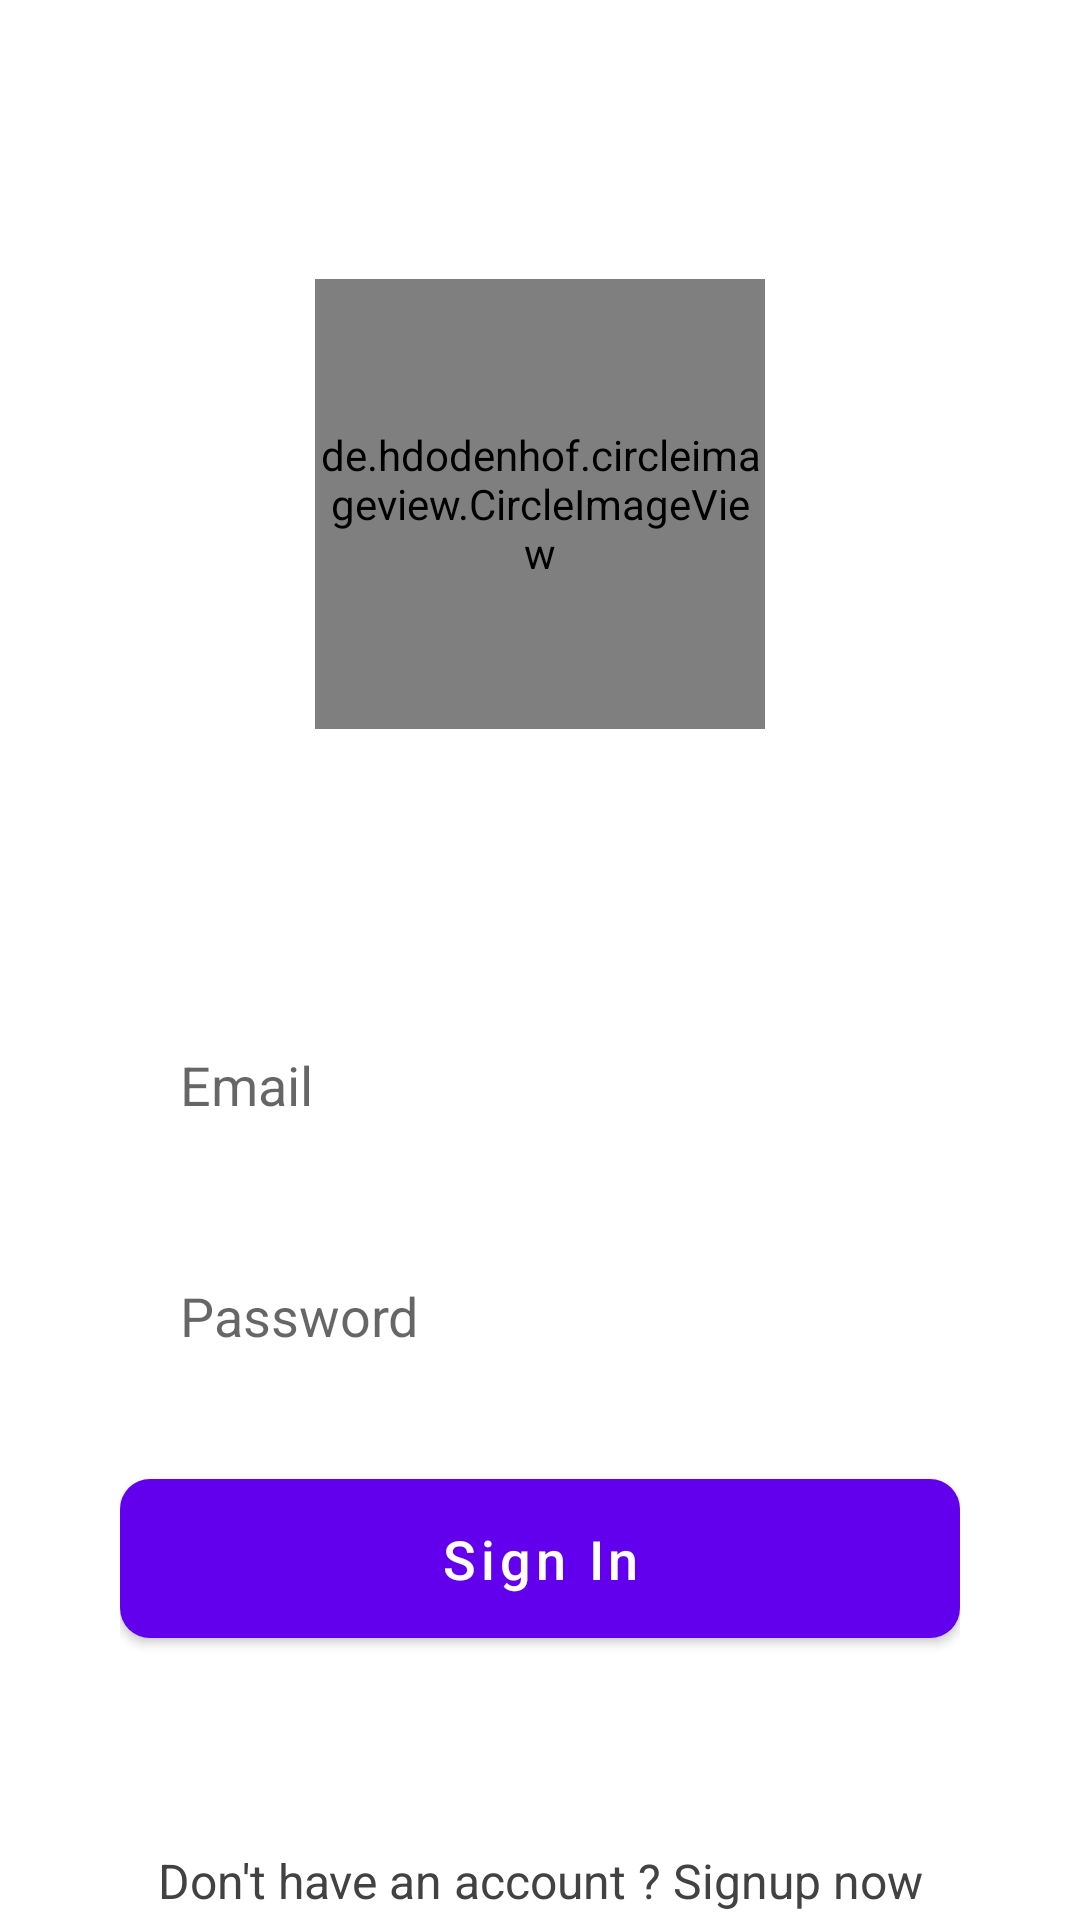

Write the Android layout XML for this screen, with the resource values it uses.
<!-- AndroidManifest.xml: application theme AppTheme.FullScreen -->
<!-- res/layout/activity_login.xml -->
<?xml version="1.0" encoding="utf-8"?>
<RelativeLayout xmlns:android="http://schemas.android.com/apk/res/android"
    xmlns:tools="http://schemas.android.com/tools"
    android:layout_width="match_parent"
    android:layout_height="match_parent"
    xmlns:app="http://schemas.android.com/apk/res-auto"
    android:background="#FFFFFF"
    tools:context=".LoginActivity">

    <de.hdodenhof.circleimageview.CircleImageView
        android:id="@+id/profile_image"
        android:layout_width="150dp"
        android:layout_height="150dp"
        android:layout_alignParentTop="true"
        android:layout_centerInParent="true"
        android:layout_marginTop="93dp"
        android:layout_marginBottom="50dp"
        android:src="@drawable/ic_profile_pic" />


    <LinearLayout
        android:id="@+id/input_field_layout"
        android:layout_width="match_parent"
        android:layout_height="wrap_content"
        android:layout_below="@+id/profile_image"
        android:layout_margin="40dp"
        android:orientation="vertical">

        <androidx.appcompat.widget.AppCompatEditText
            android:id="@+id/user_email"
            android:layout_width="match_parent"
            android:layout_height="57dp"
            android:background="@drawable/inputfieldbg"
            android:hint="Email"
            android:paddingStart="20dp" />

        <androidx.appcompat.widget.AppCompatEditText
            android:id="@+id/user_password"
            android:layout_width="match_parent"
            android:layout_height="57dp"
            android:layout_marginTop="20dp"
            android:background="@drawable/inputfieldbg"
            android:hint="Password"
            android:paddingStart="20dp" />

        <com.google.android.material.button.MaterialButton
            android:id="@+id/user_signIn_btn"
            android:layout_width="match_parent"
            android:layout_height="65dp"
            android:layout_marginTop="20dp"
            android:text="Sign In"
            android:textAllCaps="false"
            android:textSize="18sp"
            app:cornerRadius="10dp"
            android:textColor="@android:color/white" />

    </LinearLayout>

    <androidx.appcompat.widget.AppCompatTextView
        android:id="@+id/create_account"
        android:layout_width="match_parent"
        android:layout_height="wrap_content"
        android:layout_below="@+id/input_field_layout"
        android:layout_centerHorizontal="true"
        android:layout_marginTop="24dp"
        android:gravity="center_horizontal"
        android:text="Don't have an account ? Signup now"
        android:textColor="#424242"
        android:textSize="16sp" />

</RelativeLayout>
<!-- resources referenced by this layout -->
<resources>
  <style name="AppTheme.FullScreen" parent="Theme.MaterialComponents.Light.NoActionBar">
          
          <item name="colorPrimary">@color/colorPrimary</item>
          <item name="colorPrimaryDark">@color/colorPrimaryDark</item>
          <item name="colorAccent">@color/colorAccent</item>
  
      </style>
  <!-- not gathered from this repository: default colours our renderer supplied (Android Studio template values) -->
  <color name="colorPrimary">#FF6200EE</color>
  <color name="colorPrimaryDark">#FF3700B3</color>
  <color name="colorAccent">#FF03DAC5</color>
</resources>
